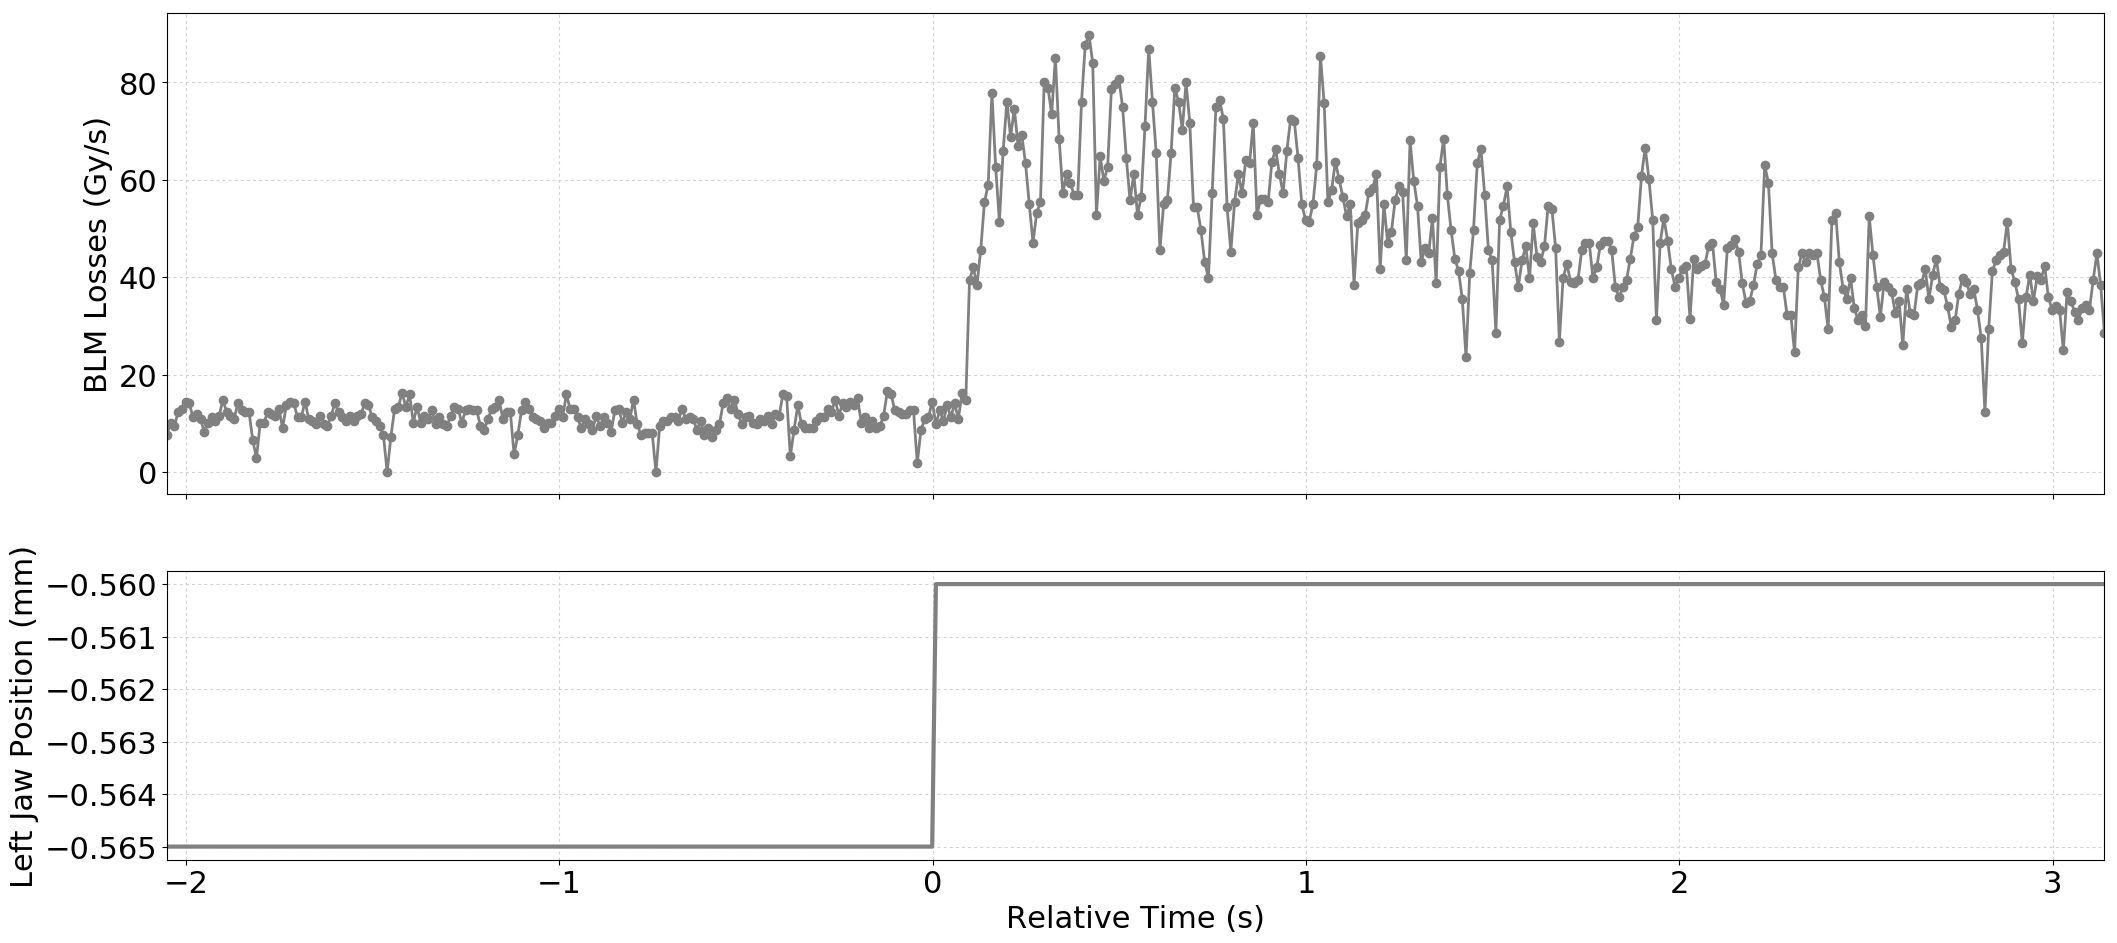

Values plotted in this chart, from the file beside it:
Timestamp, position, BLMTI.04L7.B1E10_TCSG.A4L7.B1
1494680715060, -0.565, 7.602e-06
1494680715070, -0.565, 1.0136000000000001e-05
1494680715080, -0.565, 9.412e-06
1494680715090, -0.565, 1.2308e-05
1494680715100, -0.565, 1.3032e-05
1494680715110, -0.565, 1.448e-05
1494680715120, -0.565, 1.4118e-05
1494680715130, -0.565, 1.1222e-05
1494680715140, -0.565, 1.1945999999999999e-05
1494680715150, -0.565, 1.086e-05
1494680715160, -0.565, 8.326e-06
1494680715170, -0.565, 1.0136000000000001e-05
1494680715180, -0.565, 1.1222e-05
1494680715190, -0.565, 1.0498e-05
1494680715200, -0.565, 1.1584000000000001e-05
1494680715210, -0.565, 1.4842000000000001e-05
1494680715220, -0.565, 1.2308e-05
1494680715230, -0.565, 1.1584000000000001e-05
1494680715240, -0.565, 1.086e-05
1494680715250, -0.565, 1.4118e-05
1494680715260, -0.565, 1.267e-05
1494680715270, -0.565, 1.2308e-05
1494680715280, -0.565, 1.2308e-05
1494680715290, -0.565, 6.516e-06
1494680715300, -0.565, 2.8960000000000003e-06
1494680715310, -0.565, 1.0136000000000001e-05
1494680715320, -0.565, 1.0136000000000001e-05
1494680715330, -0.565, 1.2308e-05
1494680715340, -0.565, 1.1945999999999999e-05
1494680715350, -0.565, 1.1584000000000001e-05
1494680715360, -0.565, 1.3032e-05
1494680715370, -0.565, 9.05e-06
1494680715380, -0.565, 1.3755999999999998e-05
1494680715390, -0.565, 1.448e-05
1494680715400, -0.565, 1.4118e-05
1494680715410, -0.565, 1.1222e-05
1494680715420, -0.565, 1.1222e-05
1494680715430, -0.565, 1.448e-05
1494680715440, -0.565, 1.086e-05
1494680715450, -0.565, 1.0498e-05
1494680715460, -0.565, 9.774e-06
1494680715470, -0.565, 1.1584000000000001e-05
1494680715480, -0.565, 9.774e-06
1494680715490, -0.565, 9.412e-06
1494680715500, -0.565, 1.1584000000000001e-05
1494680715510, -0.565, 1.4118e-05
1494680715520, -0.565, 1.2308e-05
1494680715530, -0.565, 1.1222e-05
1494680715540, -0.565, 1.0498e-05
1494680715550, -0.565, 1.1584000000000001e-05
1494680715560, -0.565, 1.0498e-05
1494680715570, -0.565, 1.1584000000000001e-05
1494680715580, -0.565, 1.1945999999999999e-05
1494680715590, -0.565, 1.4118e-05
1494680715600, -0.565, 1.3755999999999998e-05
1494680715610, -0.565, 1.1222e-05
1494680715620, -0.565, 1.0498e-05
1494680715630, -0.565, 9.412e-06
1494680715640, -0.565, 7.602e-06
1494680715650, -0.565, 0.0
... 460 more rows
